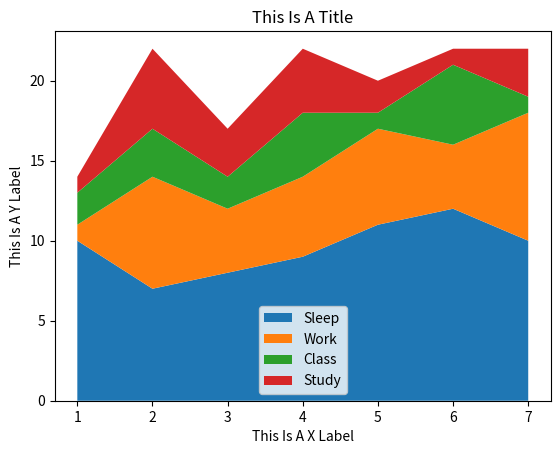

Python code for this plot:
import matplotlib.pyplot as plt

Day = [1,2,3,4,5,6,7]

Sleep = [10,7,8,9,11,12,10]
Work = [1,7,4,5,6,4,8]
Class = [2,3,2,4,1,5,1]
Coding = [1,5,3,4,2,1,3]

plt.stackplot(Day,Sleep,Work,Class,Coding, labels=['Sleep','Work','Class','Study'])

plt.title("This Is A Title")
plt.xlabel("This Is A X Label")
plt.ylabel("This Is A Y Label")

plt.legend()
plt.show()


